Photos from the image-classification dataset "dataset" in the GitHub repository hnky/dataset-lego-figures. Its 43 classes are: Simpsons Apu Nahasapeemapetilon LEGO figure, Simpsons Bart Simpson LEGO figure, Simpsons Chief Wiggum LEGO figure, Simpsons Dr Hibbert LEGO figure, Simpsons Grandpa Simpson LEGO figure, Simpsons Homer Simpson LEGO figure, Simpsons Itchy LEGO figure, simpsons krusty the clown, Simpsons Lisa Simpson LEGO figure, Simpsons Maggie Simpson LEGO figure, Simpsons Marge Simpson LEGO figure, simpsons milhouse van houten, Simpsons Mr Burns LEGO figure, Simpsons Ned Flanders LEGO figure, Simpsons Nelson Muntz LEGO figure, Simpsons Ralph Wiggum LEGO figure, Simpsons Snowball LEGO figure, Star Wars Ackbar LEGO figure, starwars boba fett, Star Wars C-3PO LEGO figure, starwars emperor palpatine, starwars general grievous, starwars jar jar binks, starwars kit fisto, starwars luke skywalker, starwars mace windu, Star Wars R3-M2 LEGO figure, Star Wars Yoda LEGO figure, superhero Aquaman LEGO figure, superhero Bat-Mite LEGO figure, superhero Batman LEGO figure, superhero Bumblebee LEGO figure, superhero Cyborg LEGO figure, superhero Green Lantern LEGO figure, superhero Huntress LEGO figure, superhero Metamorpho LEGO figure, superhero Mister Miracle LEGO figure, superhero Sinestro LEGO figure, superhero Stargirl LEGO figure, superhero The Cheetah LEGO figure, superhero The Flash LEGO figure, superhero The Joker LEGO figure, superhero Wonder Woman LEGO figure.

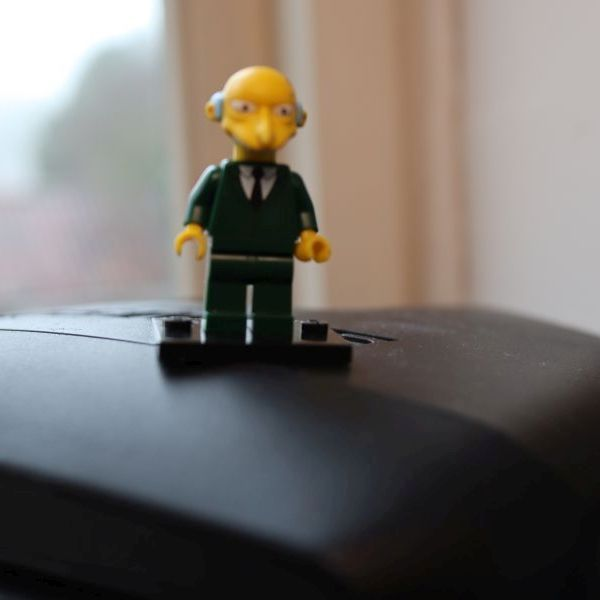
Label: Simpsons Mr Burns LEGO figure

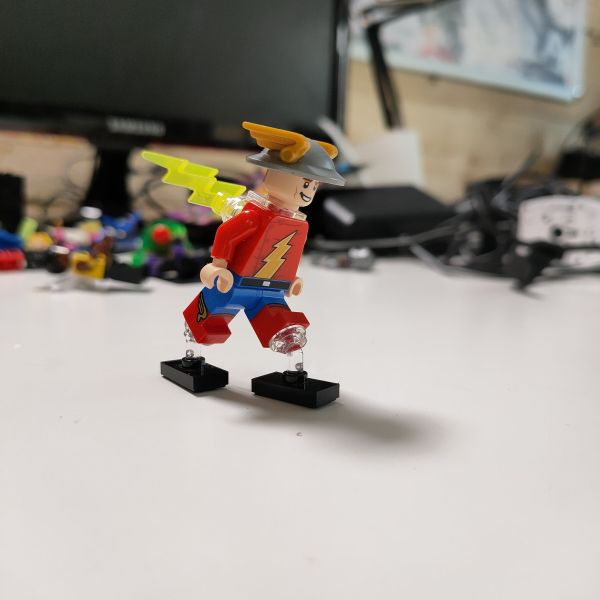
Label: superhero The Flash LEGO figure

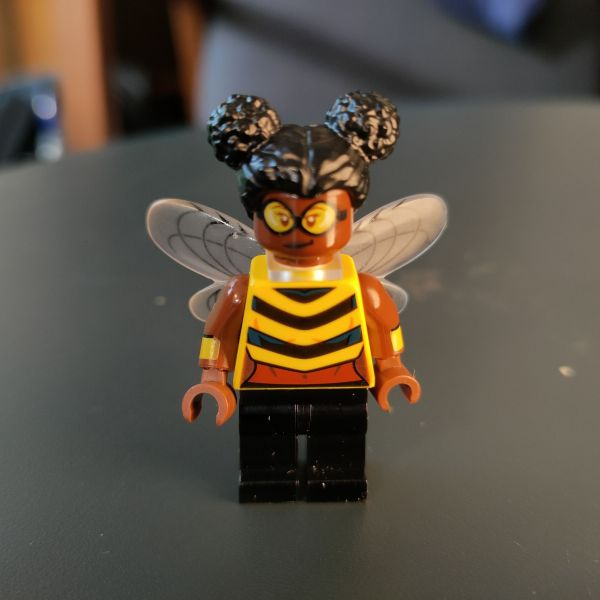
Label: superhero Bumblebee LEGO figure

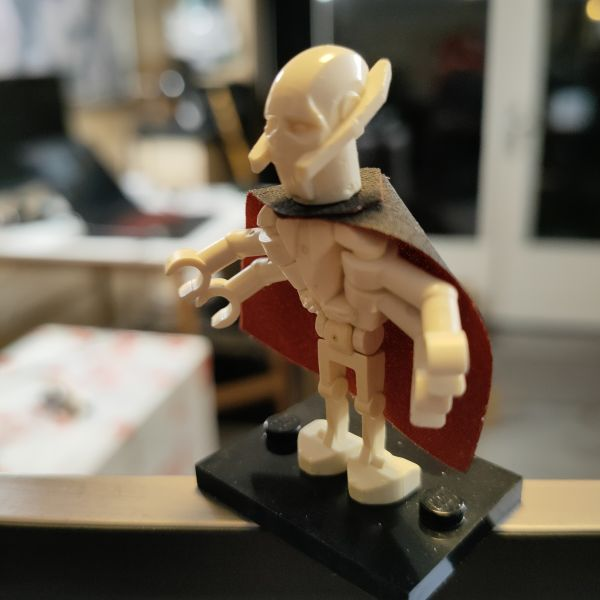
Label: starwars general grievous

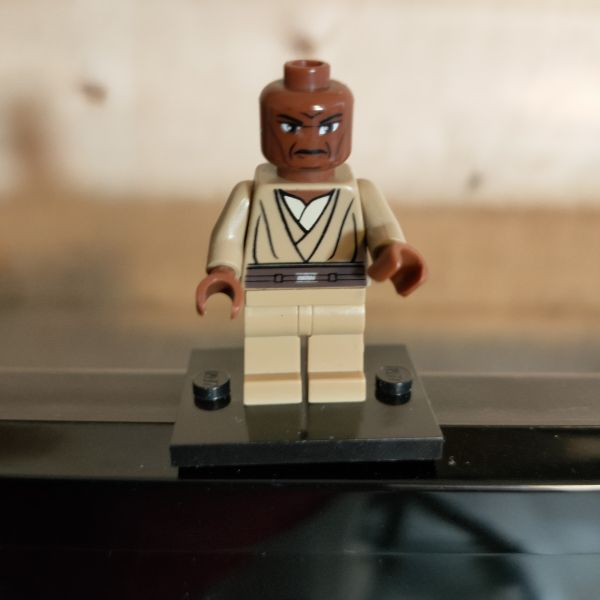
Label: starwars mace windu

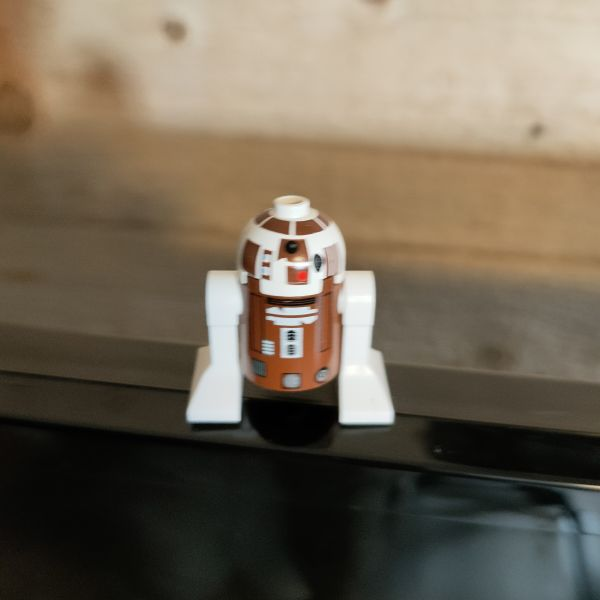
Label: Star Wars R3-M2 LEGO figure
